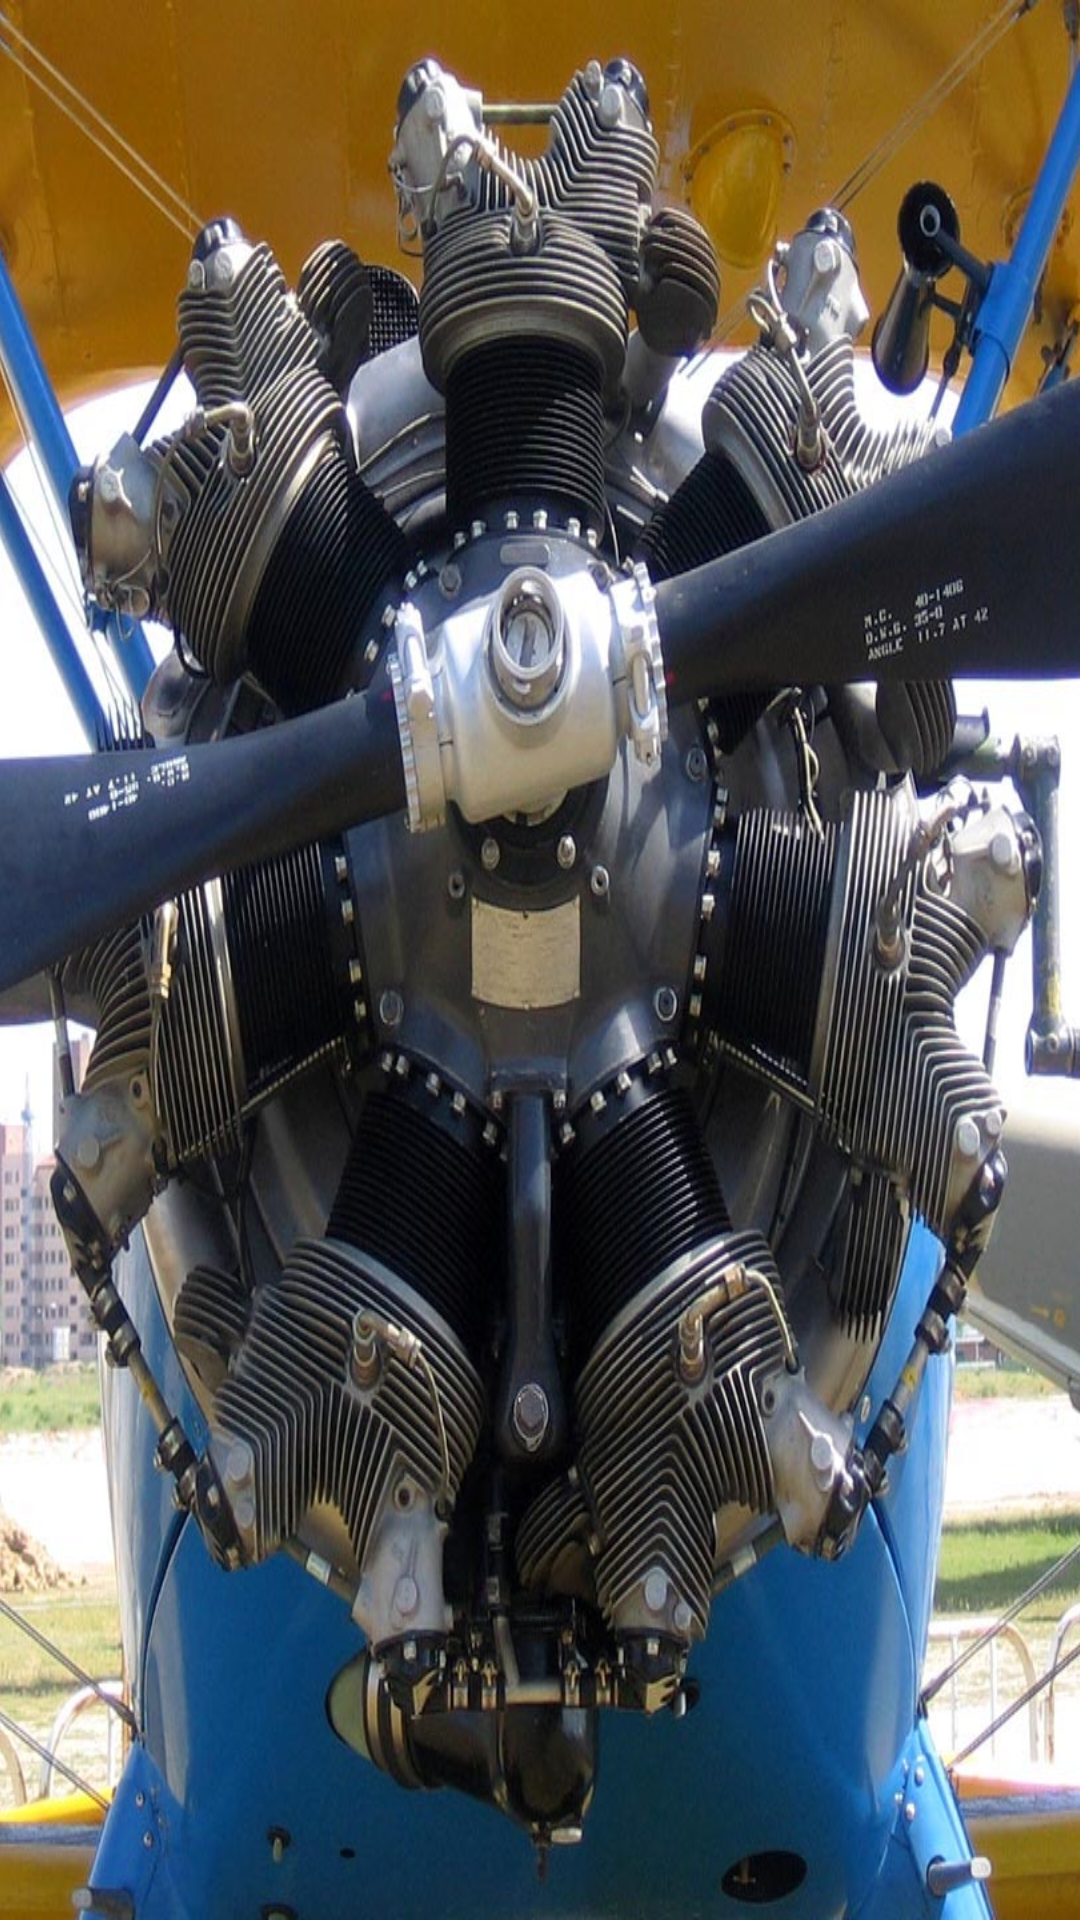

Layout XML and referenced resources for this Android screen:
<!-- AndroidManifest.xml: fallback theme Theme.MaterialComponents.DayNight.NoActionBar -->
<!-- res/layout/activity_helice.xml -->
<?xml version="1.0" encoding="utf-8"?>
<RelativeLayout xmlns:android="http://schemas.android.com/apk/res/android"
    xmlns:tools="http://schemas.android.com/tools"
    android:layout_width="match_parent"
    android:layout_height="wrap_content"
    android:paddingBottom="@dimen/activity_vertical_margin"
    android:paddingLeft="@dimen/activity_horizontal_margin"
    android:paddingRight="@dimen/activity_horizontal_margin"
    android:paddingTop="@dimen/activity_vertical_margin"
    tools:context="me.dm7.barcodescanner.zxing.sample.HeliceActivity"
    android:background="@android:color/white">

    <ImageView
        android:layout_width="match_parent"
        android:layout_height="match_parent"
        android:id="@+id/imageView2"
        android:background="@drawable/motor"
        android:layout_centerVertical="true"
        android:layout_alignParentLeft="true"
        android:layout_alignParentStart="true" />
</RelativeLayout>
<!-- resources referenced by this layout -->
<resources>
  <!-- drawable motor: jpg bitmap (drawable-hdpi, 154980 bytes) -->
</resources>
